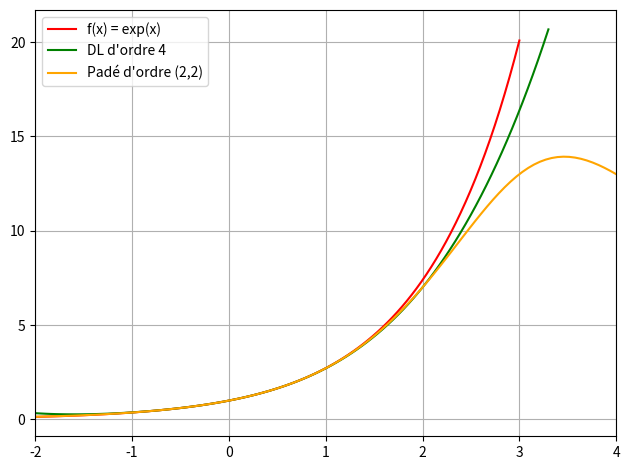

The script that saved this image: (Note: this script raises an exception after producing the figure.)
# Approximant de Padé

import matplotlib.pyplot as plt
import numpy as np

# Affiche le graphe de la fonction f sur [a,b] avec N points
def trace(f, a, b, N=100, color='blue', label=''):
    list_x, list_y = [], []
    for x in np.linspace(a, b, N):
        list_x.append(x)
        list_y.append(f(x))
    plt.plot(list_x, list_y, color=color, label=label)
    return

# Exemple Padé pour f = exp(x)
def exemple1():
    f = lambda x: np.exp(x)
    trace(f, -2, 3, color='red', label='f(x) = exp(x)')

    g4 = lambda x: 1 + x + 1/2*x**2 + 1/6*x**3 + 1/24*x**4  # Dl ordre 4
    trace(g4, -2, 3.3, color='green', label="DL d'ordre 4")

    p22 = lambda x: (12 + 6*x + x**2)/(12 - 6*x + x**2)   # padé ordre (2,2)
    trace(p22, -2, 4, color='orange', label="Padé d'ordre (2,2)")

    plt.legend()
    # plt.axis('equal')
    plt.xlim(-2, 4)
    # plt.ylim(0.5, 1.5)
    plt.legend()
    plt.grid(True, which='both')    
    plt.tight_layout() 
    # plt.savefig('approx-pade-01.png',dpi=600) 
    plt.show()

exemple1()


# Exemple erreur f = exp(x)
def exemple2():

    g4 = lambda x: np.exp(x) - (1 + x + 1/2*x**2 + 1/6*x**3 + 1/24*x**4)  # Dl ordre 4
    trace(g4, -1, 1, color='green', label="erreur DL d'ordre 4")

    p22 = lambda x: np.exp(x) - (12 + 6*x + x**2)/(12 - 6*x + x**2)   # padé ordre (2,2)
    trace(p22, -1, 1, color='orange', label="erreur Padé d'ordre (2,2)")

    plt.legend()
    # plt.axis('equal')
    plt.xlim(-1, 1)
    # plt.ylim(0.5, 1.5)
    plt.legend()
    plt.grid(True, which='both')    
    plt.tight_layout() 
    # plt.savefig('approx-pade-02.png',dpi=600) 

    plt.show()

# exemple2()

s